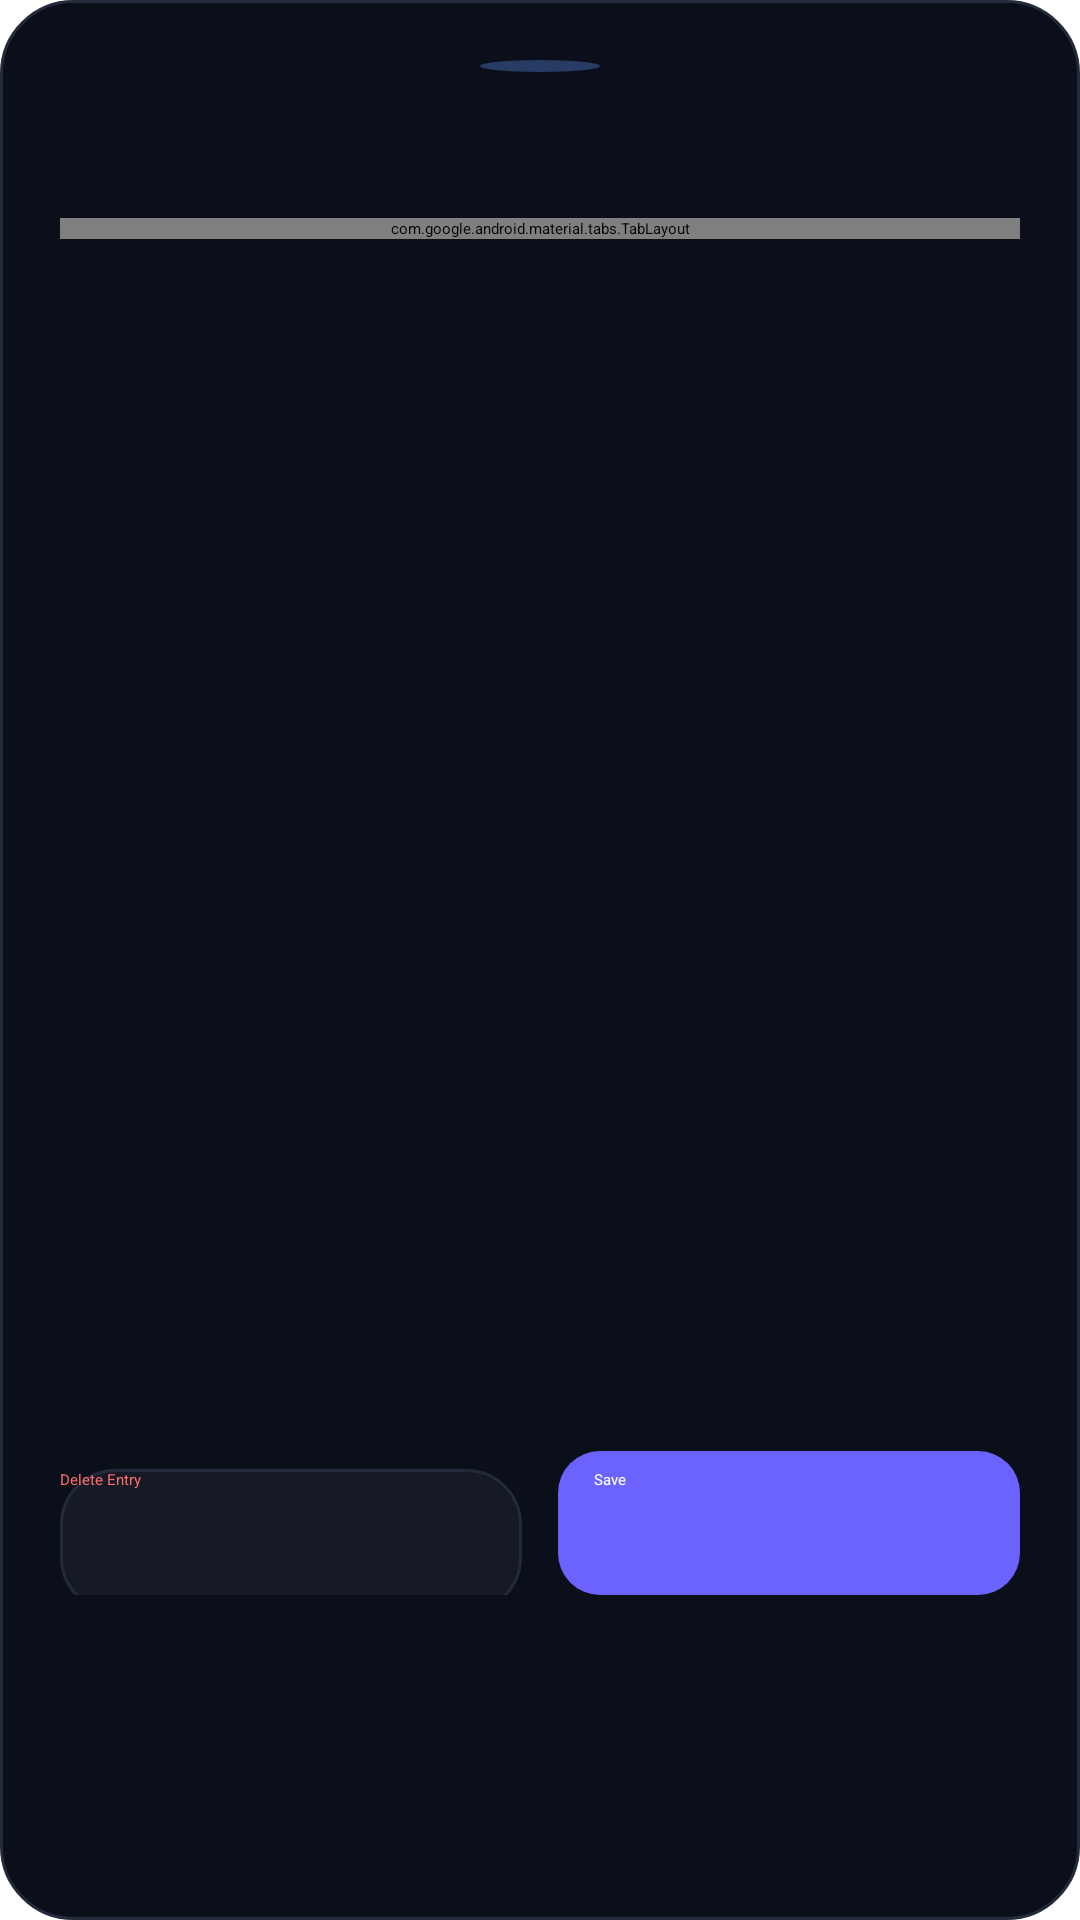

Reconstruct the res/layout file that produces this screen, plus the resources it refers to.
<!-- AndroidManifest.xml: application theme Theme.FocusGuardPro -->
<!-- res/layout/dialog_day_detail.xml -->
<?xml version="1.0" encoding="utf-8"?>
<LinearLayout android:orientation="vertical" android:background="@drawable/bg_dialog_rounded" android:padding="20.0dip" android:layout_width="fill_parent" android:layout_height="wrap_content"
  xmlns:android="http://schemas.android.com/apk/res/android" xmlns:app="http://schemas.android.com/apk/res-auto">
    <View android:layout_gravity="center_horizontal" android:background="@drawable/bg_task_badge" android:layout_width="40.0dip" android:layout_height="4.0dip" android:layout_marginBottom="14.0dip" android:alpha="0.35" />
    <TextView android:textSize="17.0sp" android:textStyle="bold" android:textColor="@color/text_primary" android:id="@id/tvDialogDate" android:layout_width="fill_parent" android:layout_height="wrap_content" android:layout_marginBottom="12.0dip" />
    <com.google.android.material.tabs.TabLayout android:id="@id/dayPagerTabs" android:background="@drawable/bg_card" android:layout_width="fill_parent" android:layout_height="wrap_content" android:layout_marginBottom="10.0dip" app:tabIndicatorColor="@color/accent_purple" app:tabIndicatorFullWidth="true" app:tabRippleColor="@null" app:tabSelectedTextColor="@color/text_primary" app:tabTextColor="@color/text_secondary" />
    <androidx.viewpager2.widget.ViewPager2 android:id="@id/dayPager" android:layout_width="fill_parent" android:layout_height="380.0dip" android:layout_marginBottom="14.0dip" />
    <LinearLayout android:orientation="horizontal" android:layout_width="fill_parent" android:layout_height="wrap_content">
        <Button android:textColor="@color/distract_red" android:id="@id/btnDeleteEntry" android:background="@drawable/bg_card" android:layout_width="0.0dip" android:layout_height="48.0dip" android:text="@string/calendar_dialog_delete" android:layout_weight="1.0" android:textAllCaps="false" android:layout_marginEnd="6.0dip" android:elevation="0.0dip" />
        <Button android:textColor="@color/text_primary" android:id="@id/btnSaveEntry" android:background="@drawable/bg_button_primary" android:layout_width="0.0dip" android:layout_height="48.0dip" android:text="@string/calendar_dialog_save" android:layout_weight="1.0" android:textAllCaps="false" android:layout_marginStart="6.0dip" android:elevation="0.0dip" />
    </LinearLayout>
</LinearLayout>
<!-- resources referenced by this layout -->
<resources>
  <color name="accent_purple">#ff6c63ff</color>
  <color name="distract_red">#ffff6b6b</color>
  <color name="text_primary">#ffffffff</color>
  <color name="text_secondary">#ff9aa3b2</color>
  <!-- drawable bg_button_primary (drawable) -->
  <?xml version="1.0" encoding="utf-8"?>
  <selector
    xmlns:android="http://schemas.android.com/apk/res/android">
      <item android:state_pressed="true">
          <shape>
              <solid android:color="@color/accent_purple_pressed" />
              <corners android:radius="14.0dip" />
              <padding android:left="12.0dip" android:top="6.0dip" android:right="12.0dip" android:bottom="6.0dip" />
          </shape>
      </item>
      <item>
          <shape>
              <solid android:color="@color/accent_purple" />
              <corners android:radius="14.0dip" />
              <padding android:left="12.0dip" android:top="6.0dip" android:right="12.0dip" android:bottom="6.0dip" />
          </shape>
      </item>
  </selector>
  <!-- drawable bg_card (drawable) -->
  <?xml version="1.0" encoding="utf-8"?>
  <shape
    xmlns:android="http://schemas.android.com/apk/res/android">
      <solid android:color="@color/surface_dark" />
      <corners android:radius="18.0dip" />
      <stroke android:width="1.0dip" android:color="@color/card_border" />
  </shape>
  <!-- drawable bg_dialog_rounded (drawable) -->
  <?xml version="1.0" encoding="utf-8"?>
  <shape
    xmlns:android="http://schemas.android.com/apk/res/android">
      <solid android:color="@color/background_dark" />
      <corners android:radius="24.0dip" />
      <stroke android:width="1.0dip" android:color="@color/card_border" />
  </shape>
  <!-- drawable bg_task_badge (drawable) -->
  <?xml version="1.0" encoding="utf-8"?>
  <shape android:shape="oval"
    xmlns:android="http://schemas.android.com/apk/res/android">
      <solid android:color="@color/improve_blue" />
  </shape>
  <string name="calendar_dialog_delete">Delete Entry</string>
  <string name="calendar_dialog_save">Save</string>
  <color name="accent_purple_pressed">#ff5a52e0</color>
  <color name="surface_dark">#ff151a26</color>
  <color name="card_border">#ff232a3a</color>
  <color name="background_dark">#ff0b0f1a</color>
  <color name="improve_blue">#ff5b8def</color>
</resources>
